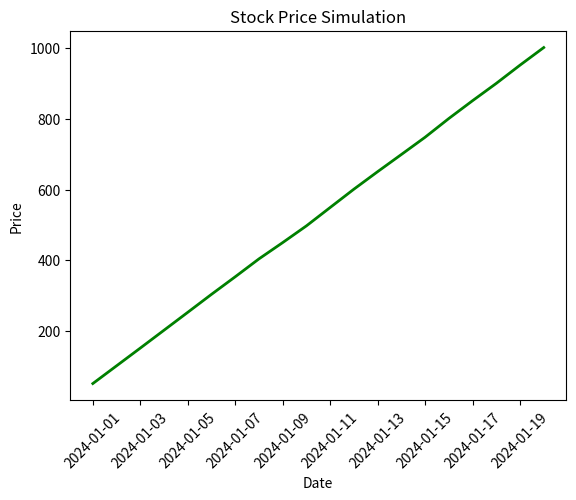

The script that saved this image:
import matplotlib.pyplot as plt
import numpy as np
import pandas as pd

"""
FINANCIAL STYLE PLOT
--------------------
Used in stock market visualization.
"""

dates = pd.date_range("2024-01-01", periods=20, freq="D")

# Simulated stock prices
prices = np.cumsum(np.random.randn(20) * 2 + 50)

plt.plot(dates, prices, color="green", linewidth=2)

plt.title("Stock Price Simulation")
plt.xlabel("Date")
plt.ylabel("Price")

plt.xticks(rotation=45)

plt.show()
